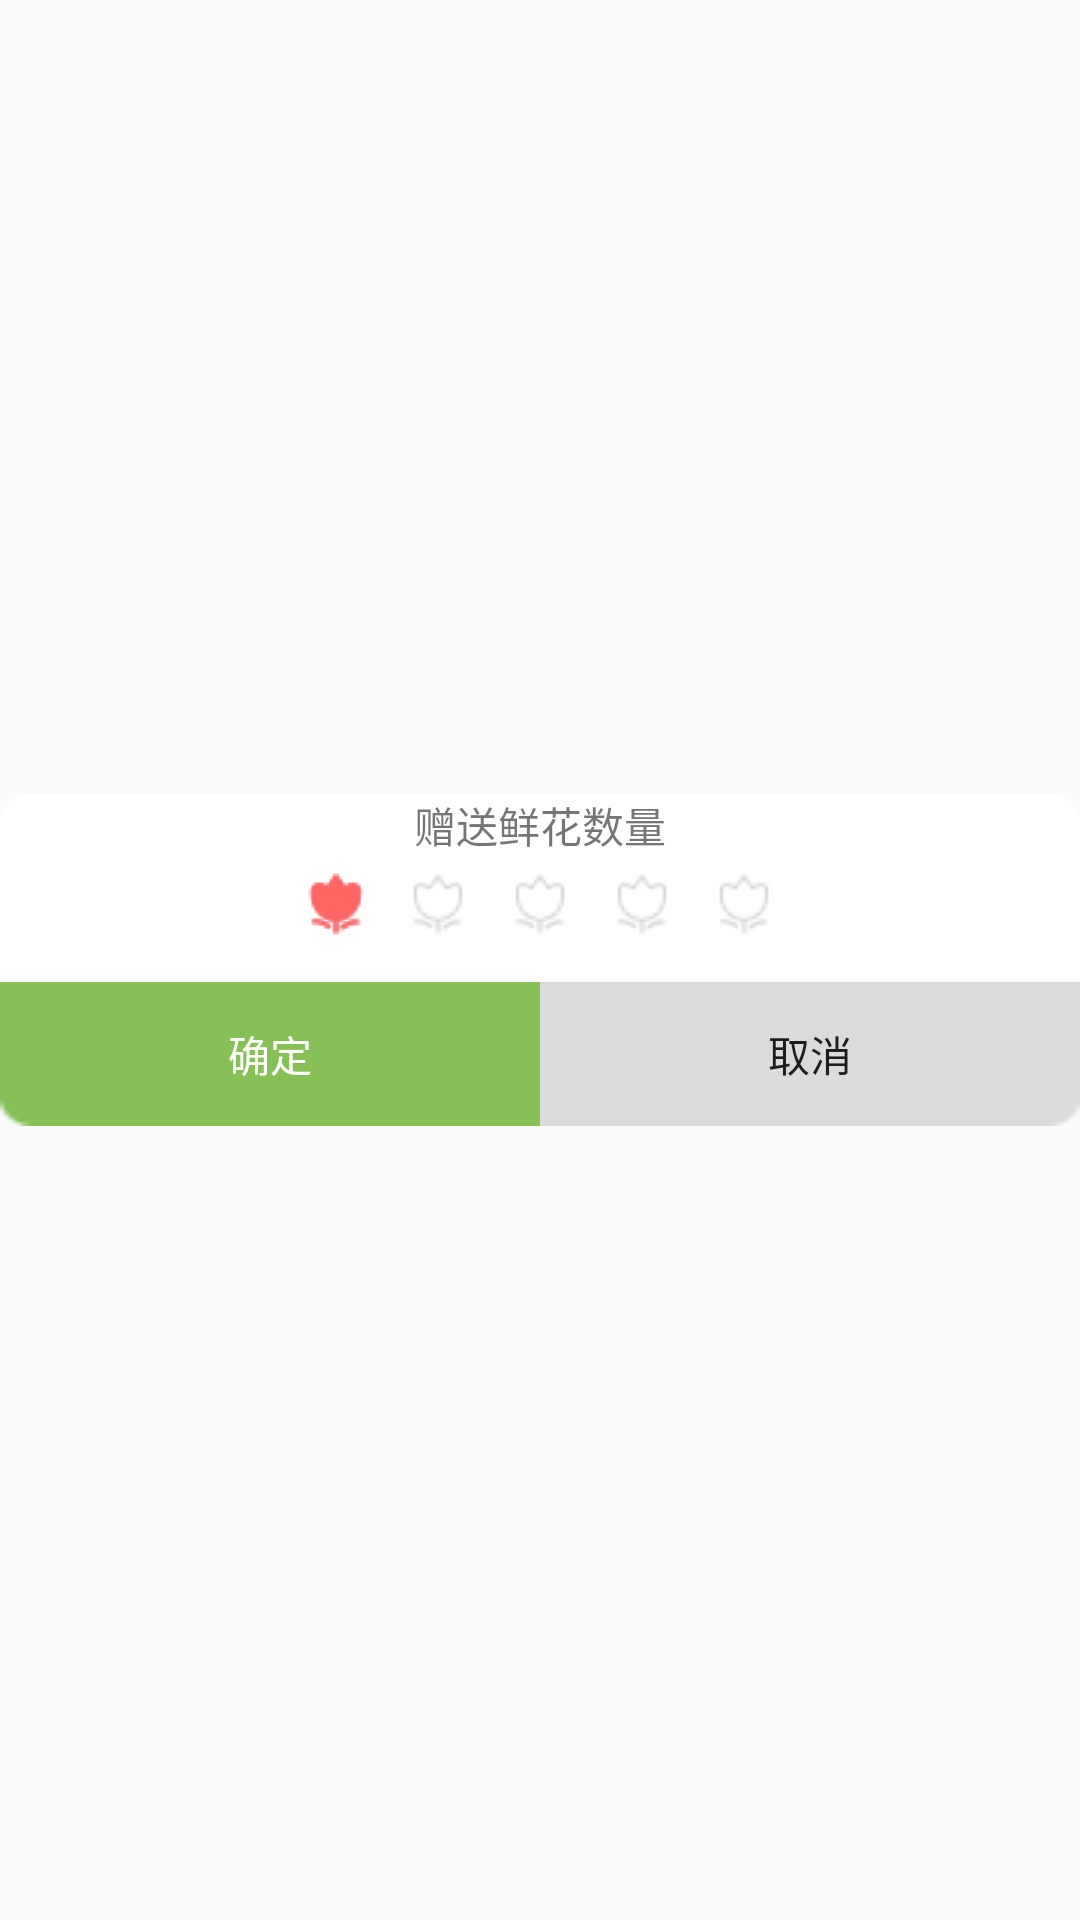

This screen was rendered from an Android layout file. Write that file and the resources it references.
<!-- AndroidManifest.xml: application theme AppTheme -->
<!-- res/layout/dialog_give_flower_view.xml -->
<?xml version="1.0" encoding="utf-8"?>
<RelativeLayout xmlns:android="http://schemas.android.com/apk/res/android"
    android:layout_width="match_parent"
    android:layout_height="wrap_content">

    <LinearLayout
        android:layout_width="match_parent"
        android:layout_height="wrap_content"
        android:layout_centerInParent="true"
        android:background="@drawable/comment_dialog_bg"
        android:gravity="center"
        android:orientation="vertical">

        <TextView
            android:id="@+id/comment_dialog_title"
            android:layout_width="wrap_content"
            android:layout_height="wrap_content"
            android:layout_gravity="center"
            android:gravity="center"
            android:text="赠送鲜花数量" />

        <RatingBar
            android:id="@+id/comment_rb_flower"
            style="@style/roomRatingBar"
            android:layout_width="170dp"
            android:layout_height="wrap_content"
            android:layout_centerHorizontal="true"
            android:layout_gravity="center"
            android:numStars="5"
            android:paddingBottom="5dp"
            android:paddingTop="5dp"
            android:rating="1"
            android:stepSize="1" />

        <LinearLayout
            android:layout_width="match_parent"
            android:layout_height="wrap_content"
            android:layout_gravity="center"
            android:layout_marginTop="@dimen/common_margin">

            <Button
                android:id="@+id/comment_dialog_sure"
                android:layout_width="0dp"
                android:layout_height="wrap_content"
                android:background="@drawable/comment_green_unselected"
                android:gravity="center"
                android:layout_weight="1"
                android:text="确定"
                android:textColor="@android:color/white" />

            <Button
                android:id="@+id/comment_dialog_cancel"
                android:layout_width="0dp"
                android:layout_height="wrap_content"
                android:layout_alignParentRight="true"
                android:background="@drawable/comment_gray_selected_no"
                android:gravity="center"
                android:layout_weight="1"
                android:text="取消"
                />

        </LinearLayout>
    </LinearLayout>

</RelativeLayout>
<!-- resources referenced by this layout -->
<resources>
  <dimen name="common_margin">10dp</dimen>
  <!-- drawable comment_dialog_bg (drawable) -->
  <?xml version="1.0" encoding="utf-8"?>
  <shape xmlns:android="http://schemas.android.com/apk/res/android">
  
      <corners android:radius="10dp"></corners>
      <solid android:color="@android:color/white"></solid>
  
  </shape>
  <!-- drawable comment_gray_selected_no: png bitmap (drawable, 1092 bytes) -->
  <!-- drawable comment_green_unselected: png bitmap (drawable, 1073 bytes) -->
  <style name="roomRatingBar" parent="@android:style/Widget.RatingBar">
          <item name="android:progressDrawable">@drawable/flower_rating_bar</item>
          <item name="android:minHeight">22dp</item>
          <item name="android:maxHeight">22dp</item>
      </style>
  <style name="AppTheme" parent="Theme.AppCompat.Light.DarkActionBar">
          
          <item name="colorPrimary">@color/colorPrimary</item>
          <item name="colorPrimaryDark">@color/colorPrimaryDark</item>
          <item name="colorAccent">@color/colorAccent</item>
      </style>
  <!-- drawable flower_rating_bar (drawable) -->
  <?xml version="1.0" encoding="utf-8"?>
  <layer-list xmlns:android="http://schemas.android.com/apk/res/android">
      <item android:id="@android:id/background"
          android:drawable="@drawable/comment_little_flower_gray"></item>
      <item android:id="@android:id/secondaryProgress"
          android:drawable="@drawable/comment_little_flower_red"></item>
      <item android:id="@android:id/progress"
          android:drawable="@drawable/comment_little_flower_red"></item>
  </layer-list>
  <color name="colorPrimary">#3F51B5</color>
  <color name="colorPrimaryDark">#303F9F</color>
  <color name="colorAccent">#FF4081</color>
  <!-- drawable comment_little_flower_gray: png bitmap (drawable, 1518 bytes) -->
  <!-- drawable comment_little_flower_red: png bitmap (drawable, 1489 bytes) -->
</resources>
